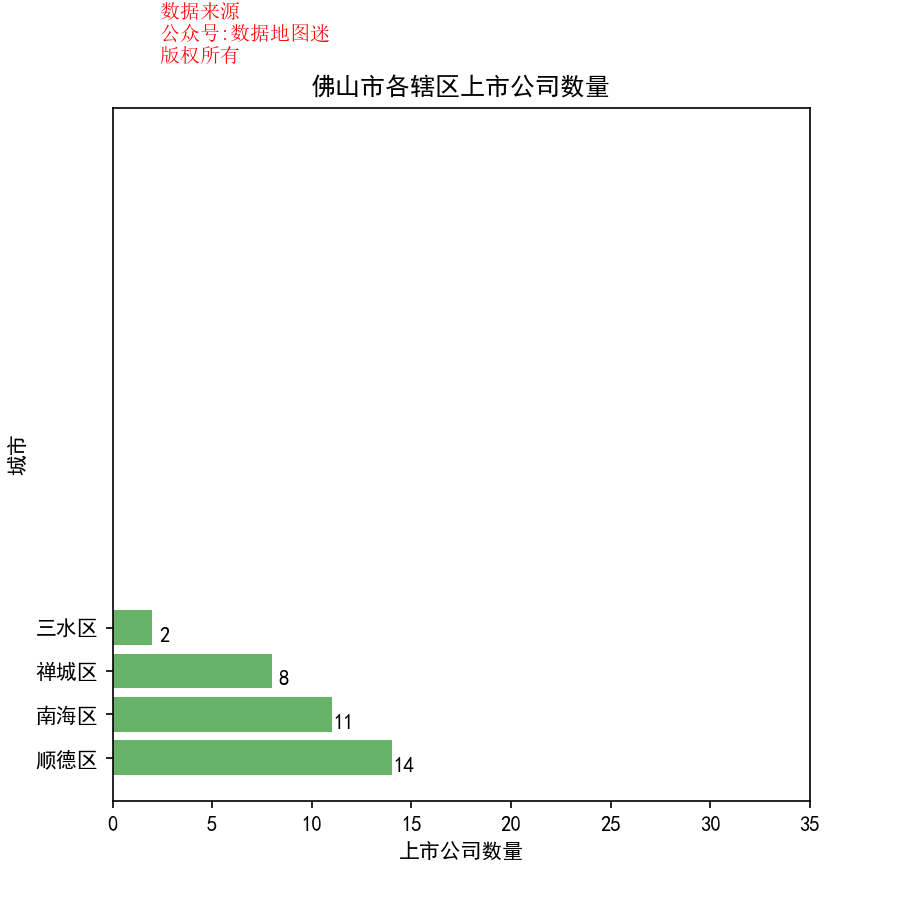

Data behind this chart, as committed beside it:
省, 市, 区县, 公司简称, 公司全名, 行业, 2017前3季度销售额(万）, 利润(万）, 利润率, 股票代码, 注册地址, 办公地址, 官网, 上市日期
广东省, 佛山市, 顺德区, 美的集团, 美的集团股份有限公司, 消费电子产品, 18694887, 1824307, 9.80%, 美的集团(000333), 广东省佛山市顺德区北?蛘蛎赖拇蟮?6号美的总部大楼B区26-28楼, 广东省佛山市顺德区北?蛘蛎赖拇蟮?6号美的总部大楼B区26-28楼, www.midea.com.cn, 2013/9/18
广东省, 佛山市, 顺德区, 万家乐, 广东万家乐股份有限公司, 电子电气组件与设备, 475732, 7099, 1.50%, 万家乐(000533), 广东省佛山市顺德区大良街道顺峰山工业区, 广东省佛山市顺德区大良街道顺峰山工业区, www.macro.com.cn, 1994/1/3
广东省, 佛山市, 顺德区, 海信科龙, 海信科龙电器股份有限公司, 耐用消费品, 2639429, 188963, 7.20%, 海信科龙(000921), 广东省佛山市顺德区容桂街道容港路8号, 广东省佛山市顺德区容桂街道容港路8号, www.kelon.com, 1999/7/13
广东省, 佛山市, 顺德区, 德美化工, 广东德美精细化工集团股份有限公司, 特种化工品, 195642, 6012, 3.10%, 德美化工(002054), 广东省佛山市顺德高新区科技产业园朝桂南路, 广东省佛山市顺德区容桂街道广珠路海尾路段44号, www.dymatic.com, 2006/7/25
广东省, 佛山市, 顺德区, 精艺股份, 广东精艺金属股份有限公司, 有色金属, 389416, 6608, 1.70%, 精艺股份(002295), 广东省佛山市顺德区北?蛘蛭骱９ひ登?, 广东省佛山市顺德区北?蛘蛭骱９ひ登?, www.jingyimetal.com, 2009/9/29
广东省, 佛山市, 顺德区, 万和电气, 广东万和集团有限公司, 电子电气组件与设备, 466367, 30089, 6.50%, 万和电气(002543), 广东省佛山市顺德高新区(容桂)建业中路13号, 广东省佛山市顺德高新区(容桂)建业中路13号, www.vanward.com, 2011/1/28
广东省, 佛山市, 顺德区, 顺威股份, 广东顺威精密塑料股份有限公司, 通用化工品, 118765, 982, 0.80%, 顺威股份(002676), 广东省佛山市顺德区高新区(容桂)科苑一路6号, 广东省佛山市顺德区高新区(容桂)科苑一路6号, www.sunwill.com.cn, 2012/5/25
广东省, 佛山市, 顺德区, 新宝股份, 广东新宝电器股份有限公司, 消费电子产品, 617603, 42046, 6.80%, 新宝股份(002705), 广东省佛山市顺德区勒流镇政和南路, 广东省佛山市顺德区勒流镇政和南路, www.donlim.com, 2014/1/21
广东省, 佛山市, 顺德区, 欧浦智网, 欧浦智网股份有限公司, 商业辅助服务, 485545, 37710, 7.80%, 欧浦智网(002711), 广东省佛山市顺德区乐从镇路州村委会第二工业区乐成路7号地, 广东省佛山市顺德区乐从镇路州村委会第二工业区乐成路7号地, www.oupuzw.com, 2014/1/27
广东省, 佛山市, 顺德区, 伊之密, 广东伊之密精密机械股份有限公司, 工业机械, 146443, 24742, 16.90%, 伊之密(300415), 广东省佛山市顺德高新区（容桂）科苑三路22号, 广东省佛山市顺德高新区（容桂）科苑三路22号, www.yizumi-group.com, 2015/1/23
广东省, 佛山市, 顺德区, 星徽精密, 广东星徽精密制造股份有限公司, 工业机械, 39064, 2534, 6.50%, 星徽精密(300464), 广东省佛山市顺德区北?蛘蚬ひ翟靶艘德?7号, 广东省佛山市顺德区北?蛘蚬ひ翟靶艘德?7号, www.sh-abc.cn, 2015/6/10
广东省, 佛山市, 顺德区, 海川智能, 广东海川智能机器股份有限公司, 电子设备, 9687, 2723, 28.10%, 海川智能(300720), 广东省佛山市顺德区北?蛘蚧屏?村委会龙展路3号, 广东省佛山市顺德区北?蛘蛩辰?居委会工业园置业路8号, www.highdream.cn, 2017/11/6
广东省, 佛山市, 顺德区, 科达洁能, 广东科达洁能股份有限公司, 工业机械, 394871, 39900, 10.10%, 科达洁能(600499), 广东省佛山市顺德区陈村镇广隆工业园环镇西路1号, 广东省佛山市顺德区陈村镇广隆工业园环镇西路1号, www.kedachina.com.cn, 2002/10/10
广东省, 佛山市, 顺德区, 盈峰环境, 盈峰环境科技集团股份有限公司, 工业机械, 326887, 26984, 8.30%, 盈峰环境(000967), 浙江省绍兴市上虞区人民西路1818号, 广东省佛山市顺德区北?蛐鲁乔?怡欣路7-8号盈峰中心23层, www.inforeenviro.com, 2000/3/30
广东省, 佛山市, 三水区, 盛路通信, 广东盛路通信科技股份有限公司, 通讯设备, 73883, 10057, 13.60%, 盛路通信(002446), 广东省佛山市三水区西南工业园进业二路四号, 广东省佛山市三水区西南工业园进业二路四号, www.shenglu.com, 2010/7/13
广东省, 佛山市, 三水区, 金银河, 佛山市金银河智能装备股份有限公司, 工业机械, 26954, 2842, 10.50%, 金银河(300619), 广东省佛山市三水区西南街道宝云路6号一、二、四、五、六、七座, 广东省佛山市三水区西南街道宝云路6号, www.goldenyh.com, 2017/3/1
广东省, 佛山市, 南海区, 雪莱特, 广东雪莱特光电科技股份有限公司, 耐用消费品, 70337, 1707, 2.40%, 雪莱特(002076), 广东省佛山市南海区狮山工业科技工业园A区, 广东省佛山市南海区桂城街道桂澜北路2号亿能国际广场2座19楼, www.cnlight.com, 2006/10/25
广东省, 佛山市, 南海区, 德奥通航, 德奥通用航空股份有限公司, 耐用消费品, 57640, -4481, -7.80%, 德奥通航(002260), 广东省佛山市南海区松岗松夏工业园工业大道西, 广东省佛山市南海区松岗松夏工业园工业大道西, www.elecpro.com, 2008/7/16
广东省, 佛山市, 南海区, 星期六, 星期六股份有限公司, 鞋类, 113598, 2705, 2.40%, 星期六(002291), 广东省佛山市南海区桂城街道庆安路2号, 广东省佛山市南海区桂城街道庆安路2号, www.st-sat.com, 2009/9/3
广东省, 佛山市, 南海区, 东方精工, 广东东方精工科技股份有限公司, 工业机械, 233731, 19468, 8.30%, 东方精工(002611), 广东省佛山市南海区狮山镇强狮路2号（办公楼、厂房A、厂房B、宿舍A、宿舍B、饭堂…, 广东省佛山市南海区狮山镇强狮路2号, www.vmtdf.com, 2011/8/30
广东省, 佛山市, 南海区, 德联集团, 广东德联集团股份有限公司, 通用化工品, 194170, 11561, 6.00%, 德联集团(002666), 广东省佛山市南海区小塘狮山新城开发区, 广东省佛山市南海区狮山镇松岗虹岭二路386号, www.delian.cn, 2012/3/27
广东省, 佛山市, 南海区, 南风股份, 南方风机股份有限公司, 工业机械, 50741, -1230, -2.40%, 南风股份(300004), 广东省佛山市南海区小塘三环西路(狮南段)31号, 广东省佛山市南海区小塘三环西路(狮南段)31号, www.ntfan.com, 2009/10/30
广东省, 佛山市, 南海区, 南华仪器, 佛山市南华仪器股份有限公司, 工业机械, 13168, 2969, 22.50%, 南华仪器(300417), 广东省佛山市南海区桂城街道夏南路59号；广东省佛山市南海区桂城街平胜工业区大马头, 广东省佛山市南海区桂城街道夏南路59号, www.nanhua.com.cn, 2015/1/23
广东省, 佛山市, 南海区, 雄塑科技, 广东雄塑科技集团股份有限公司, 管道输送, 105922, 10804, 10.20%, 雄塑科技(300599), 广东省佛山市南海区九江镇龙高路敦根路段雄塑工业园, 广东省佛山市南海区九江镇龙高路敦根路段雄塑工业园, www.xiongsu.cn, 2017/1/23
广东省, 佛山市, 南海区, 新劲刚, 广东新劲刚新材料科技股份有限公司, 建材与构件, 16756, 1401, 8.40%, 新劲刚(300629), 广东省佛山市南海区丹灶镇五金工业区博金路6号办公楼及车间, 广东省佛山市南海区丹灶镇五金工业区博金路6号, www.king-strong.com, 2017/3/24
广东省, 佛山市, 南海区, 瀚蓝环境, 瀚蓝环境股份有限公司, 水务, 306042, 64721, 21.10%, 瀚蓝环境(600323), 广东省佛山市南海区桂城南海大道财联大厦, 广东省佛山市南海区桂城南海大道建行大厦, www.grandblue.cn, 2000/12/25
广东省, 佛山市, 南海区, N蒙娜(002918), , 206201, 28707, 13.90%, N蒙娜(002918), 广东省佛山市南海区西樵轻纺城工业园, 广东省佛山市南海区西樵轻纺城工业园, , , 
广东省, 佛山市, 禅城区, 佛山照明, 佛山电器照明股份有限公司, 耐用消费品, 295025, 79569, 27.00%, 佛山照明(000541), 广东省佛山市禅城区汾江北路64号, 广东省佛山市禅城区汾江北路64号, www.Chinafsl.Com, 1993/11/23
广东省, 佛山市, 禅城区, 佛塑科技, 佛山佛塑科技集团股份有限公司, 特种化工品, 189353, 9278, 4.90%, 佛塑科技(000973), 广东省佛山市禅城区汾江中路85号, 广东省佛山市禅城区汾江中路85号, www.fspg.com.cn, 2000/5/25
广东省, 佛山市, 禅城区, 国星光电, 佛山市国星光电股份有限公司, 电子电气组件与设备, 258260, 29472, 11.40%, 国星光电(002449), 广东省佛山市禅城区华宝南路18号, 广东省佛山市禅城区华宝南路18号, www.nationstar.com, 2010/7/16
广东省, 佛山市, 禅城区, 佛燃股份, 佛山市燃气集团股份有限公司, 燃气供应, 307573, 48734, 15.80%, 佛燃股份(002911), 广东省佛山市禅城区季华五路25号, 广东省佛山市禅城区季华五路25号, www.fsgas.com, 2017/11/22
广东省, 佛山市, 禅城区, 佛山照明, 佛山电器照明股份有限公司, 耐用消费品, 295025, 79569, 27.00%, 粤照明B(200541), 广东省佛山市禅城区汾江北路64号, 广东省佛山市禅城区汾江北路64号, www.Chinafsl.Com, 1993/11/23
广东省, 佛山市, 禅城区, 海天味业, 佛山市海天调味食品股份有限公司, 食品生产（IV）, 1084581, 299752, 27.60%, 海天味业(603288), 广东省佛山市文沙路16号, 广东省佛山市文沙路16号, www.haitian-food.com, 2014/2/11
广东省, 佛山市, 禅城区, 天安新材, 广东天安新材料股份有限公司, 化工品（II）, 66731, 3300, 4.90%, 天安新材(603725), 广东省佛山市禅城区南庄镇吉利工业园新源一路30号, 广东省佛山市禅城区南庄镇吉利工业园新源一路30号, www.tianantech.com, 2017/9/6
广东省, 佛山市, 禅城区, 粤华包B(200986), , {d1}, {d2}, #VALUE!, 粤华包B(200986), 广东省佛山市禅城区南庄镇禅城经济开发区罗格园科洋路3号之7二楼, 广东省佛山市禅城区南庄镇禅城经济开发区罗格园科洋路3号之7二楼, , , 
